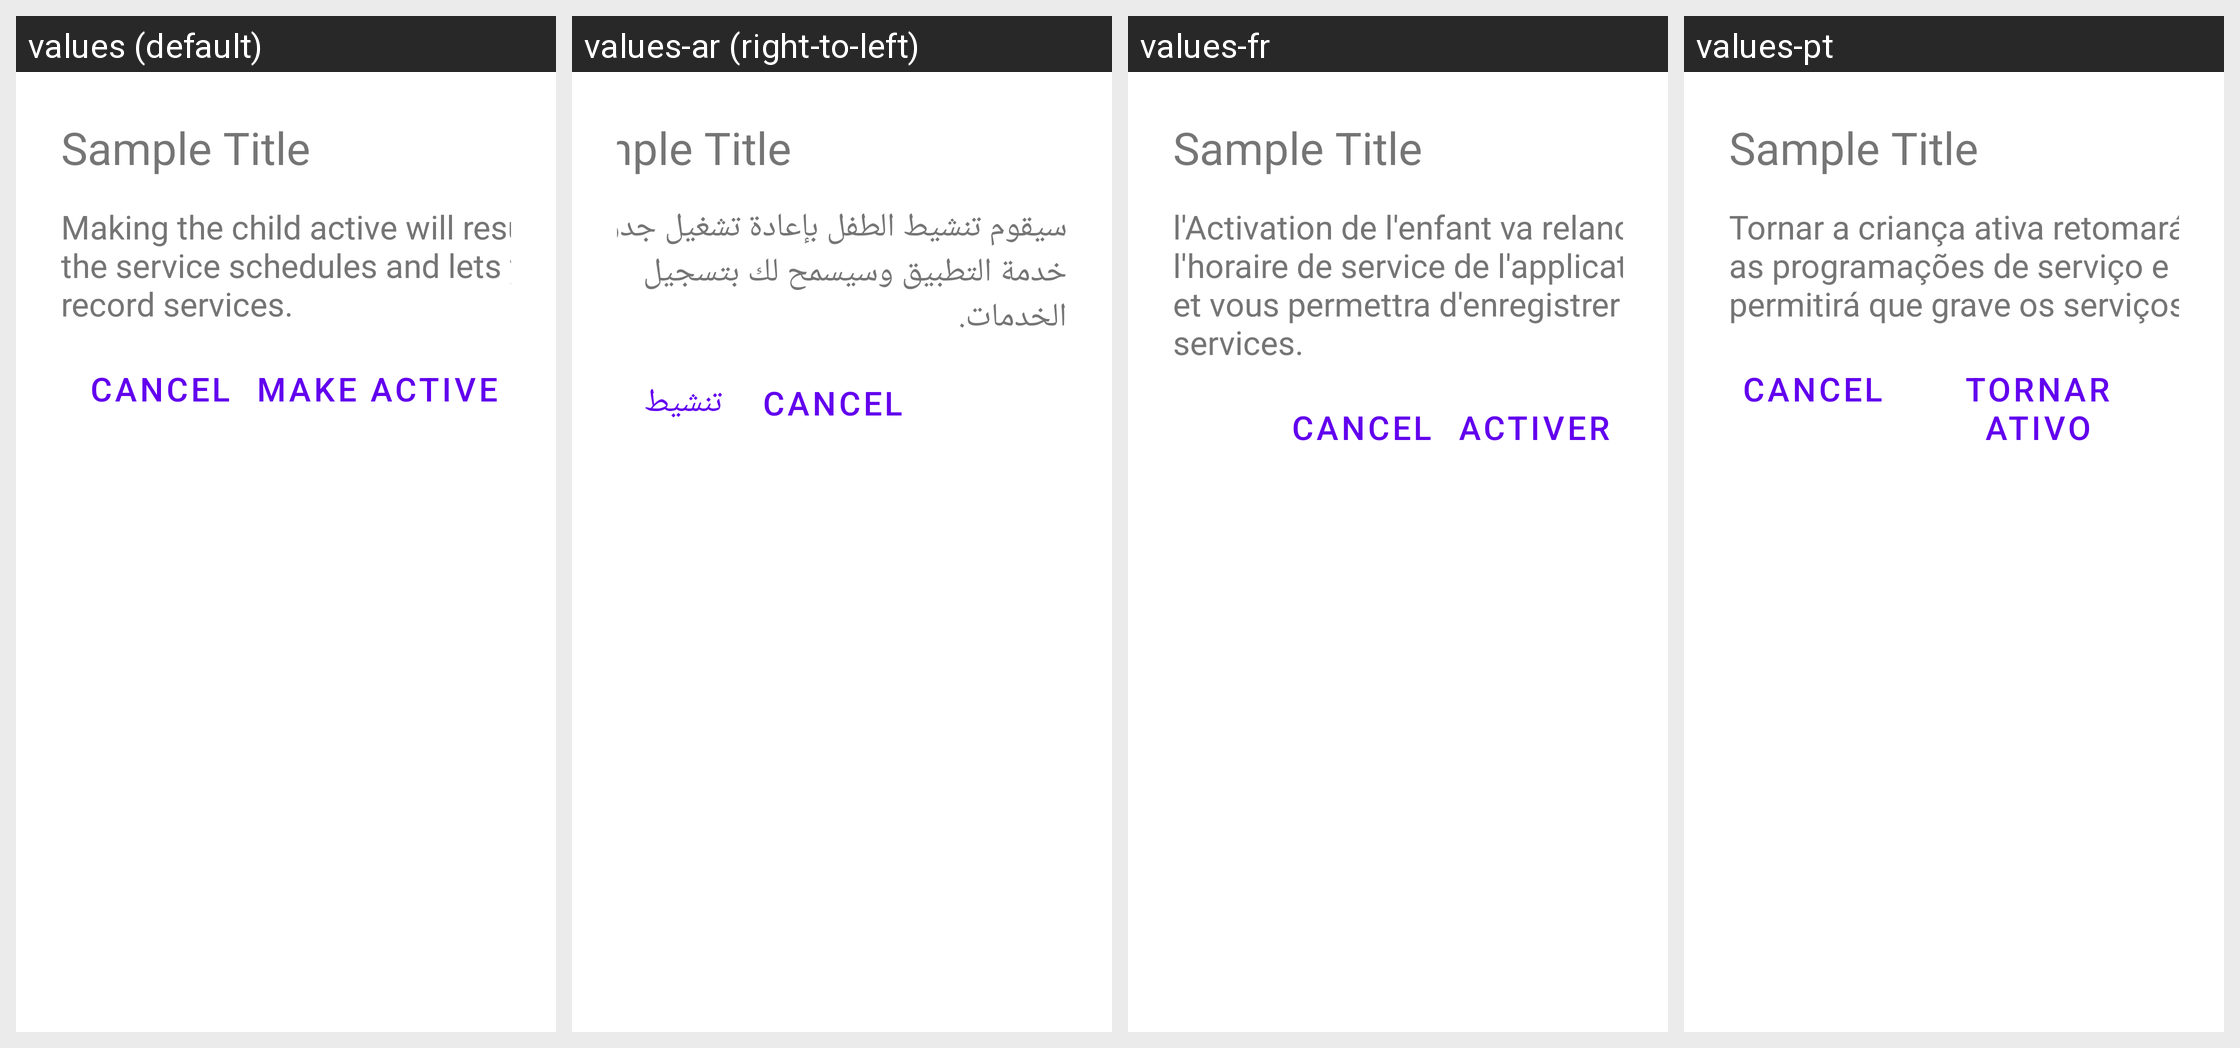

Translations of the strings shown on this Android screen, per locale in the grid:
Android screen res/layout/dialog_fragment_activate_child_status.xml rendered under 4 locales, left to right: values (default), values-ar (right-to-left), values-fr, values-pt. Device: Nexus 5 (rendered at 1080×1920; each locale shown at half size, 540×960, under a caption strip naming it); theme Theme.MaterialComponents.DayNight.NoActionBar.
Strings drawn on this screen, with the default value and each locale's value (text and hints the layout hard-codes, and strings that could not be matched under every locale, appear in the picture but are not listed):

activate_child_status_dialog_message
  values: Making the child active will resume the service schedules and lets you record services.
  values-ar: سيقوم تنشيط الطفل بإعادة تشغيل جدول خدمة التطبيق وسيسمح لك بتسجيل الخدمات.
  values-fr: l'Activation de l'enfant va relancer l'horaire de service de l'application et vous permettra d'enregistrer les services.
  values-pt: Tornar a criança ativa retomará as programações de serviço e permitirá que grave os serviços.

cancel
  values: cancel
  values-ar: cancel  [not translated; the default value is used]
  values-fr: cancel  [not translated; the default value is used]
  values-pt: cancel  [not translated; the default value is used]

make_active
  values: Make Active
  values-ar: تنشيط
  values-fr: Activer
  values-pt: Tornar ativo
